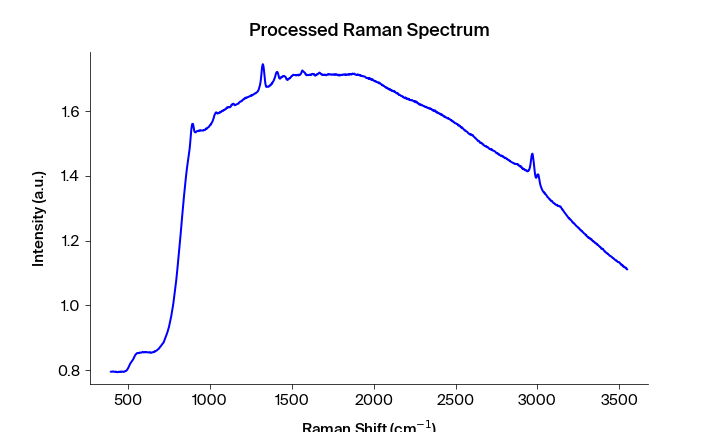

Source data for this figure (header and first rows):
Pixels #, Intensity (a.u.), Wavelength (nm), Raman shift (cm-1), Raman shift (cm-1) adjusted, Filtered Intensity (a.u.), Baselined Filtered Intensity (a.u.)
0.0, 0.7954, 543.3, 392.2, 394, 0.7952, -0.008665
1.0, 0.7954, 543.4, 394.1, 395.9, 0.7954, -0.008474
2.0, 0.7952, 543.4, 395.9, 397.7, 0.7954, -0.008474
3.0, 0.7954, 543.5, 397.8, 399.6, 0.7954, -0.008474
4.0, 0.795, 543.6, 399.7, 401.4, 0.7954, -0.008474
5.0, 0.7954, 543.6, 401.5, 403.3, 0.7954, -0.008399
6.0, 0.7955, 543.7, 403.4, 405.1, 0.7955, -0.008357
7.0, 0.7958, 543.7, 405.3, 407, 0.7958, -0.008019
8.0, 0.7964, 543.8, 407.1, 408.9, 0.7959, -0.007939
9.0, 0.796, 543.8, 409, 410.7, 0.7959, -0.00794
10.0, 0.7959, 543.9, 410.8, 412.6, 0.7959, -0.00794
11.0, 0.7954, 543.9, 412.7, 414.4, 0.7954, -0.008408
12.0, 0.7953, 544, 414.6, 416.3, 0.7953, -0.008504
13.0, 0.7952, 544.1, 416.4, 418.1, 0.7952, -0.008643
14.0, 0.7948, 544.1, 418.3, 420, 0.7949, -0.00891
15.0, 0.7946, 544.2, 420.1, 421.9, 0.7949, -0.00891
16.0, 0.7949, 544.2, 422, 423.7, 0.7949, -0.00891
17.0, 0.7957, 544.3, 423.8, 425.6, 0.795, -0.008884
18.0, 0.7953, 544.3, 425.7, 427.4, 0.795, -0.008885
19.0, 0.795, 544.4, 427.6, 429.3, 0.795, -0.008885
20.0, 0.794, 544.4, 429.4, 431.1, 0.7941, -0.009699
21.0, 0.7941, 544.5, 431.3, 433, 0.7941, -0.009775
22.0, 0.7941, 544.5, 433.1, 434.8, 0.794, -0.009875
23.0, 0.7939, 544.6, 435, 436.7, 0.794, -0.009821
24.0, 0.794, 544.7, 436.8, 438.5, 0.794, -0.009822
25.0, 0.794, 544.7, 438.7, 440.4, 0.794, -0.009822
26.0, 0.7949, 544.8, 440.5, 442.2, 0.7949, -0.008981
27.0, 0.7953, 544.8, 442.4, 444.1, 0.7949, -0.008981
28.0, 0.7949, 544.9, 444.2, 445.9, 0.7949, -0.008979
29.0, 0.7948, 544.9, 446.1, 447.8, 0.7952, -0.008611
30.0, 0.7952, 545, 447.9, 449.6, 0.7952, -0.008611
31.0, 0.7955, 545, 449.8, 451.5, 0.7952, -0.008611
32.0, 0.7954, 545.1, 451.6, 453.3, 0.7954, -0.008471
33.0, 0.7943, 545.2, 453.5, 455.2, 0.7954, -0.008472
34.0, 0.7954, 545.2, 455.3, 457, 0.7954, -0.008472
35.0, 0.7954, 545.3, 457.2, 458.9, 0.7954, -0.008487
36.0, 0.7957, 545.3, 459, 460.7, 0.7954, -0.008473
37.0, 0.7952, 545.4, 460.9, 462.6, 0.7956, -0.008205
38.0, 0.7957, 545.4, 462.7, 464.4, 0.7957, -0.008125
39.0, 0.7956, 545.5, 464.6, 466.3, 0.7956, -0.008205
40.0, 0.7959, 545.5, 466.4, 468.1, 0.7956, -0.008206
41.0, 0.7953, 545.6, 468.3, 470, 0.7953, -0.008512
42.0, 0.7949, 545.6, 470.1, 471.8, 0.7951, -0.008704
43.0, 0.7948, 545.7, 472, 473.6, 0.7951, -0.008704
44.0, 0.7951, 545.8, 473.8, 475.5, 0.7951, -0.008704
45.0, 0.7954, 545.8, 475.7, 477.3, 0.7954, -0.008488
46.0, 0.7958, 545.9, 477.5, 479.2, 0.7958, -0.008091
47.0, 0.7966, 545.9, 479.4, 481, 0.7966, -0.00721
48.0, 0.7975, 546, 481.2, 482.9, 0.7975, -0.006298
49.0, 0.7978, 546, 483.1, 484.7, 0.7978, -0.006056
50.0, 0.7981, 546.1, 484.9, 486.6, 0.7979, -0.005902
51.0, 0.7979, 546.1, 486.7, 488.4, 0.7981, -0.005701
52.0, 0.7991, 546.2, 488.6, 490.2, 0.7991, -0.004793
53.0, 0.7995, 546.3, 490.4, 492.1, 0.7995, -0.004392
54.0, 0.8007, 546.3, 492.3, 493.9, 0.8007, -0.003186
55.0, 0.8022, 546.4, 494.1, 495.8, 0.8022, -0.00167
56.0, 0.8042, 546.4, 496, 497.6, 0.8042, 0.000392
57.0, 0.806, 546.5, 497.8, 499.4, 0.806, 0.002106
58.0, 0.8068, 546.5, 499.6, 501.3, 0.8068, 0.002932
59.0, 0.8089, 546.6, 501.5, 503.1, 0.8089, 0.005038
... 1,988 more rows
